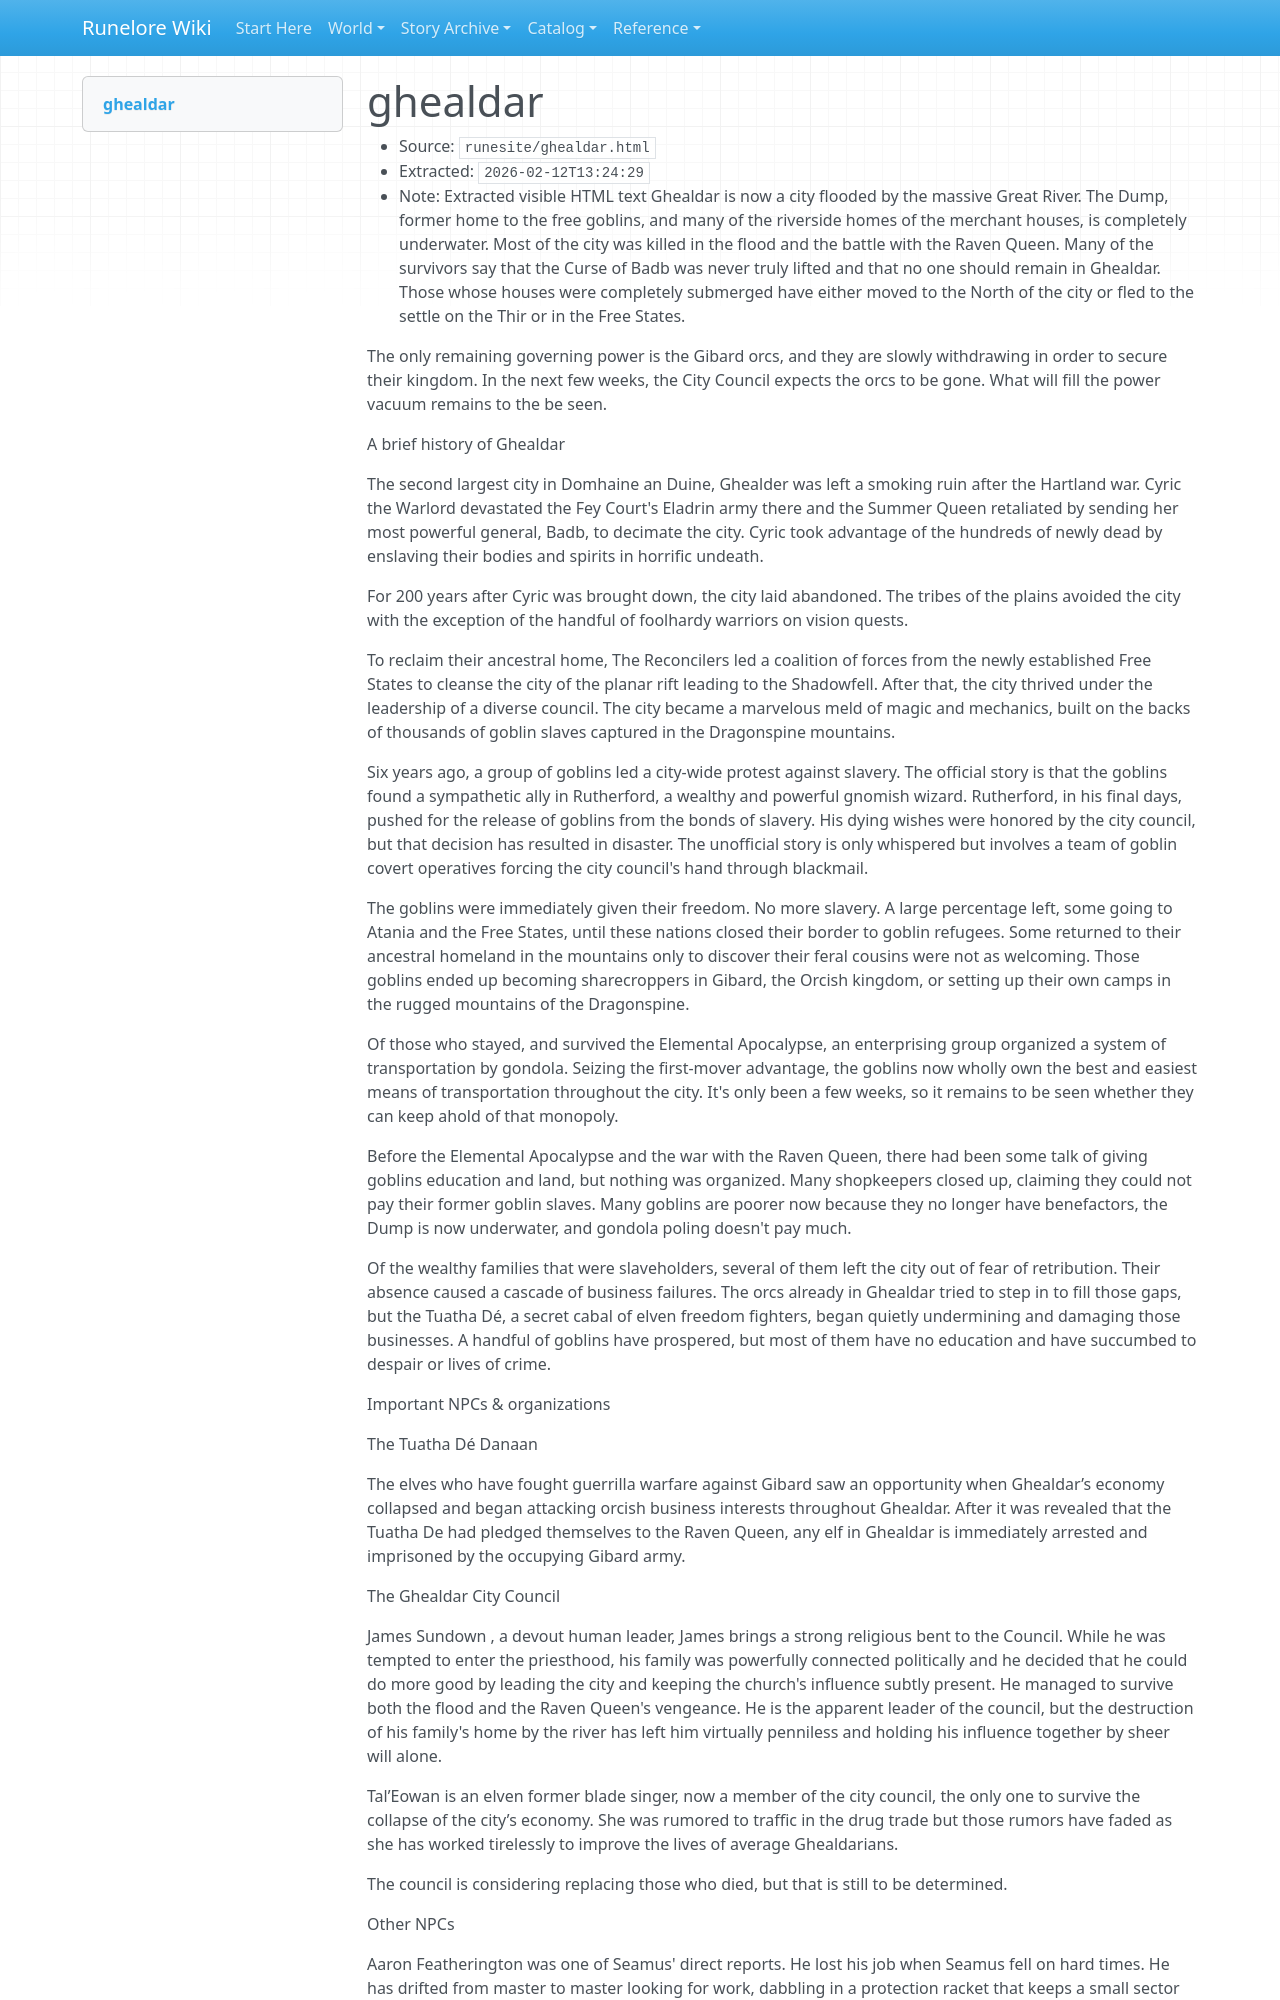

repository: chuff80/runednd · page: raw/runesite/ghealdar.html/index.html · generator: mkdocs

# ghealdar

- Source: `runesite/ghealdar.html`
- Extracted: `2026-02-12T13:24:29`
- Note: Extracted visible HTML text
Ghealdar is now a city flooded by the massive Great River. The Dump, former home to the free goblins, and many of the riverside homes of the merchant houses, is completely underwater. Most of the city was killed in the flood and the battle with the Raven Queen. Many of the survivors say that the Curse of Badb was never truly lifted and that no one should remain in Ghealdar. Those whose houses were completely submerged have either moved to the North of the city or fled to the settle on the Thir or in the Free States.

The only remaining governing power is the Gibard orcs, and they are slowly withdrawing in order to secure their kingdom. In the next few weeks, the City Council expects the orcs to be gone. What will fill the power vacuum remains to the be seen.

A brief history of Ghealdar

The second largest city in Domhaine an Duine, Ghealder was left a smoking ruin after the Hartland war. Cyric the Warlord devastated the Fey Court's Eladrin army there and the Summer Queen retaliated by sending her most powerful general, Badb, to decimate the city. Cyric took advantage of the hundreds of newly dead by enslaving their bodies and spirits in horrific undeath.

For 200 years after Cyric was brought down, the city laid abandoned. The tribes of the plains avoided the city with the exception of the handful of foolhardy warriors on vision quests.

To reclaim their ancestral home, The Reconcilers led a coalition of forces from the newly established Free States to cleanse the city of the planar rift leading to the Shadowfell. After that, the city thrived under the leadership of a diverse council. The city became a marvelous meld of magic and mechanics, built on the backs of thousands of goblin slaves captured in the Dragonspine mountains.

Six years ago, a group of goblins led a city-wide protest against slavery. The official story is that the goblins found a sympathetic ally in Rutherford, a wealthy and powerful gnomish wizard. Rutherford, in his final days, pushed for the release of goblins from the bonds of slavery. His dying wishes were honored by the city council, but that decision has resulted in disaster. The unofficial story is only whispered but involves a team of goblin covert operatives forcing the city council's hand through blackmail.

The goblins were immediately given their freedom. No more slavery. A large percentage left, some going to Atania and the Free States, until these nations closed their border to goblin refugees. Some returned to their ancestral homeland in the mountains only to discover their feral cousins were not as welcoming. Those goblins ended up becoming sharecroppers in Gibard, the Orcish kingdom, or setting up their own camps in the rugged mountains of the Dragonspine.

Of those who stayed, and survived the Elemental Apocalypse, an enterprising group organized a system of transportation by gondola. Seizing the first-mover advantage, the goblins now wholly own the best and easiest means of transportation throughout the city. It's only been a few weeks, so it remains to be seen whether they can keep ahold of that monopoly.

Before the Elemental Apocalypse and the war with the Raven Queen, there had been some talk of giving goblins education and land, but nothing was organized. Many shopkeepers closed up, claiming they could not pay their former goblin slaves. Many goblins are poorer now because they no longer have benefactors, the Dump is now underwater, and gondola poling doesn't pay much.

Of the wealthy families that were slaveholders, several of them left the city out of fear of retribution. Their absence caused a cascade of business failures. The orcs already in Ghealdar tried to step in to fill those gaps, but the Tuatha Dé, a secret cabal of elven freedom fighters, began quietly undermining and damaging those businesses. A handful of goblins have prospered, but most of them have no education and have succumbed to despair or lives of crime.

Important NPCs & organizations

The Tuatha Dé Danaan

The elves who have fought guerrilla warfare against Gibard saw an opportunity when Ghealdar’s economy collapsed and began attacking orcish business interests throughout Ghealdar. After it was revealed that the Tuatha De had pledged themselves to the Raven Queen, any elf in Ghealdar is immediately arrested and imprisoned by the occupying Gibard army.

The Ghealdar City Council

James Sundown , a devout human leader, James brings a strong religious bent to the Council. While he was tempted to enter the priesthood, his family was powerfully connected politically and he decided that he could do more good by leading the city and keeping the church's influence subtly present. He managed to survive both the flood and the Raven Queen's vengeance. He is the apparent leader of the council, but the destruction of his family's home by the river has left him virtually penniless and holding his influence together by sheer will alone.

Tal’Eowan is an elven former blade singer, now a member of the city council, the only one to survive the collapse of the city’s economy. She was rumored to traffic in the drug trade but those rumors have faded as she has worked tirelessly to improve the lives of average Ghealdarians.

The council is considering replacing those who died, but that is still to be determined.

Other NPCs
